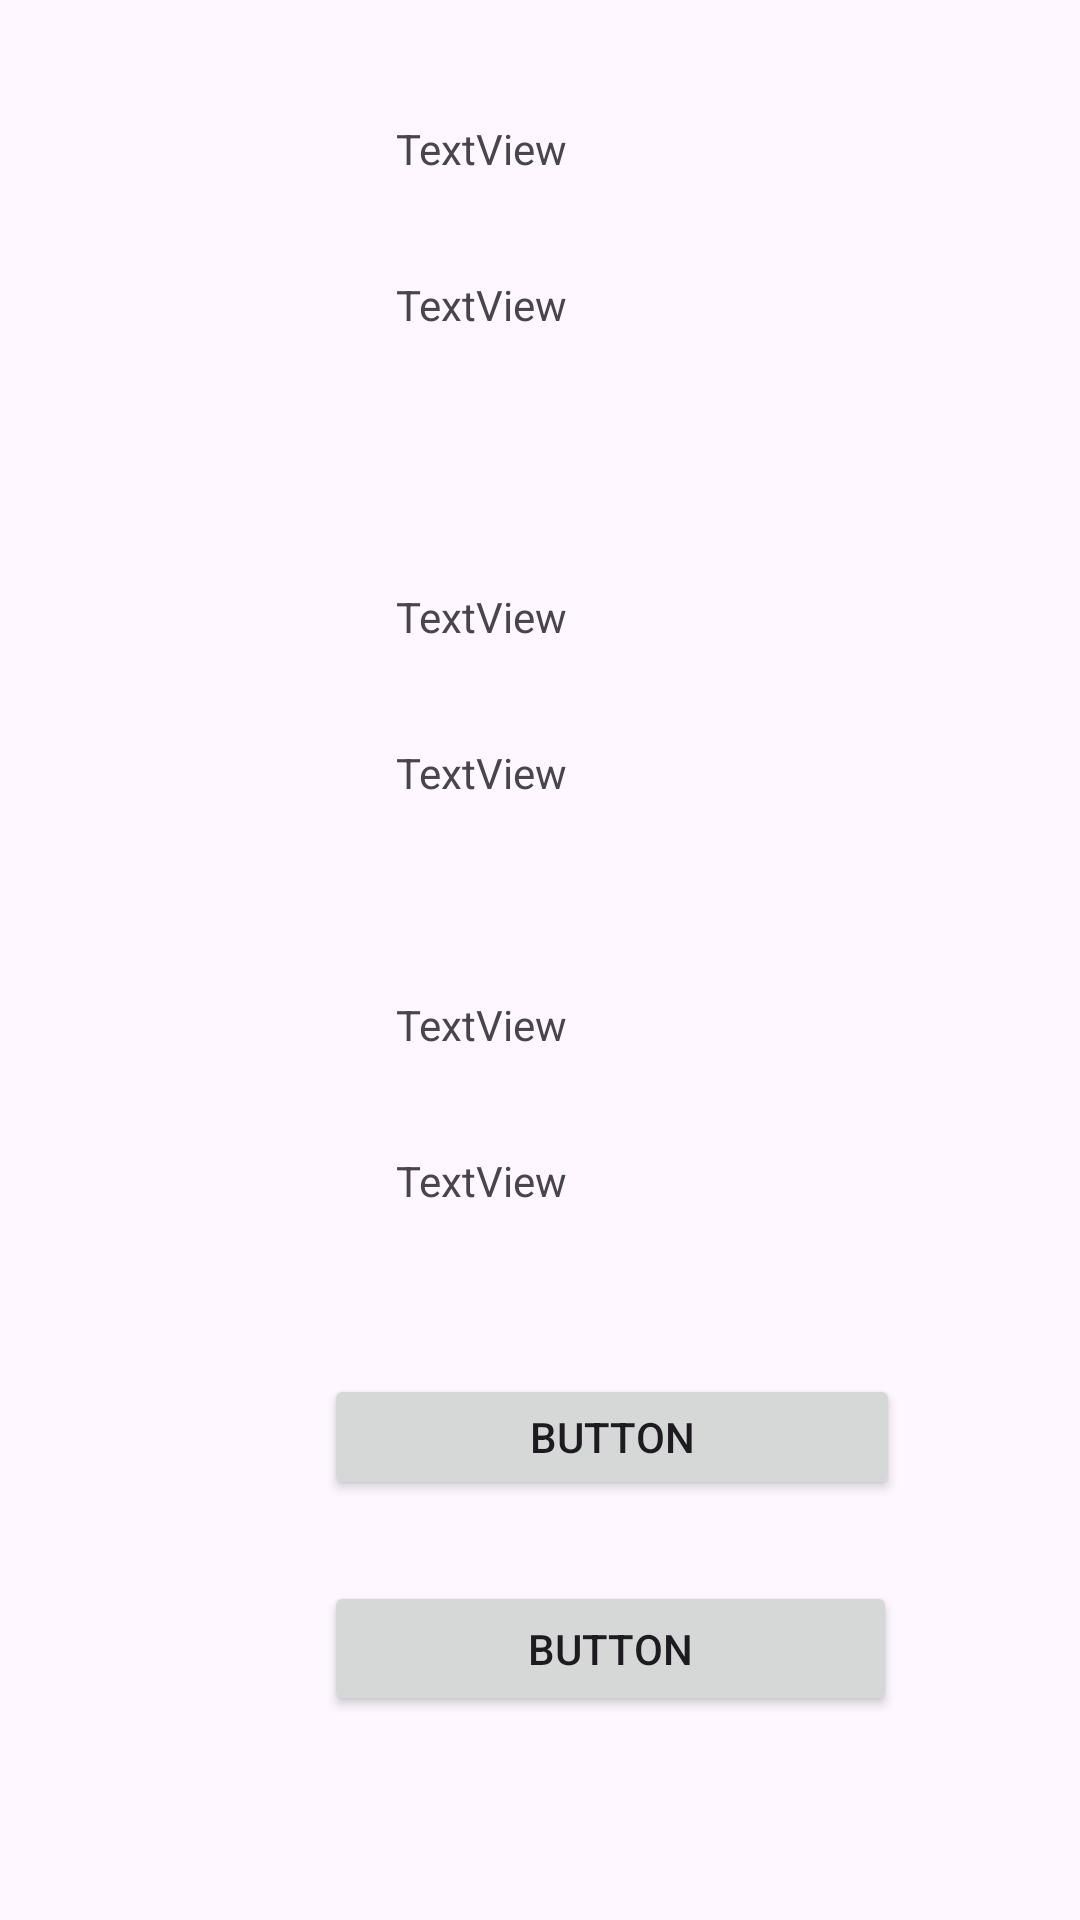

This screen was rendered from an Android layout file. Write that file and the resources it references.
<!-- AndroidManifest.xml: application theme Theme.Patricio_Moscoso_prueba01 -->
<!-- res/layout/primeromoscoso_activity.xml -->
<?xml version="1.0" encoding="utf-8"?>
<androidx.constraintlayout.widget.ConstraintLayout xmlns:android="http://schemas.android.com/apk/res/android"
    xmlns:app="http://schemas.android.com/apk/res-auto"
    xmlns:tools="http://schemas.android.com/tools"
    android:layout_width="match_parent"
    android:layout_height="match_parent"
    tools:context=".PrimeroActivityMoscoso">

    <TextView
        android:id="@+id/textView6"
        android:layout_width="143dp"
        android:layout_height="36dp"
        android:layout_marginStart="132dp"
        android:layout_marginTop="384dp"
        android:text="TextView"
        app:layout_constraintStart_toStartOf="parent"
        app:layout_constraintTop_toTopOf="parent" />

    <TextView
        android:id="@+id/textView5"
        android:layout_width="144dp"
        android:layout_height="33dp"
        android:layout_marginStart="132dp"
        android:layout_marginTop="332dp"
        android:text="TextView"
        app:layout_constraintStart_toStartOf="parent"
        app:layout_constraintTop_toTopOf="parent" />

    <TextView
        android:id="@+id/textView4"
        android:layout_width="144dp"
        android:layout_height="33dp"
        android:layout_marginStart="132dp"
        android:layout_marginTop="196dp"
        android:text="TextView"
        app:layout_constraintStart_toStartOf="parent"
        app:layout_constraintTop_toTopOf="parent" />

    <TextView
        android:id="@+id/textView3"
        android:layout_width="143dp"
        android:layout_height="36dp"
        android:layout_marginStart="132dp"
        android:layout_marginTop="248dp"
        android:text="TextView"
        app:layout_constraintStart_toStartOf="parent"
        app:layout_constraintTop_toTopOf="parent" />

    <TextView
        android:id="@+id/textView"
        android:layout_width="144dp"
        android:layout_height="33dp"
        android:layout_marginStart="132dp"
        android:layout_marginTop="40dp"
        android:text="TextView"
        app:layout_constraintStart_toStartOf="parent"
        app:layout_constraintTop_toTopOf="parent" />

    <TextView
        android:id="@+id/textView2"
        android:layout_width="143dp"
        android:layout_height="36dp"
        android:layout_marginStart="132dp"
        android:layout_marginTop="92dp"
        android:text="TextView"
        app:layout_constraintStart_toStartOf="parent"
        app:layout_constraintTop_toTopOf="parent" />

    <Button
        android:id="@+id/button"
        android:layout_width="192dp"
        android:layout_height="42dp"
        android:layout_marginStart="108dp"
        android:layout_marginBottom="140dp"
        android:text="Button"
        app:layout_constraintBottom_toBottomOf="parent"
        app:layout_constraintStart_toStartOf="parent" />

    <Button
        android:id="@+id/button2"
        android:layout_width="191dp"
        android:layout_height="45dp"
        android:layout_marginStart="108dp"
        android:layout_marginBottom="68dp"
        android:text="Button"
        app:layout_constraintBottom_toBottomOf="parent"
        app:layout_constraintStart_toStartOf="parent" />
</androidx.constraintlayout.widget.ConstraintLayout>
<!-- resources referenced by this layout -->
<resources>
  <style name="Theme.Patricio_Moscoso_prueba01" parent="Base.Theme.Patricio_Moscoso_prueba01" />
  <style name="Base.Theme.Patricio_Moscoso_prueba01" parent="Theme.Material3.DayNight.NoActionBar">
          
          
      </style>
</resources>
